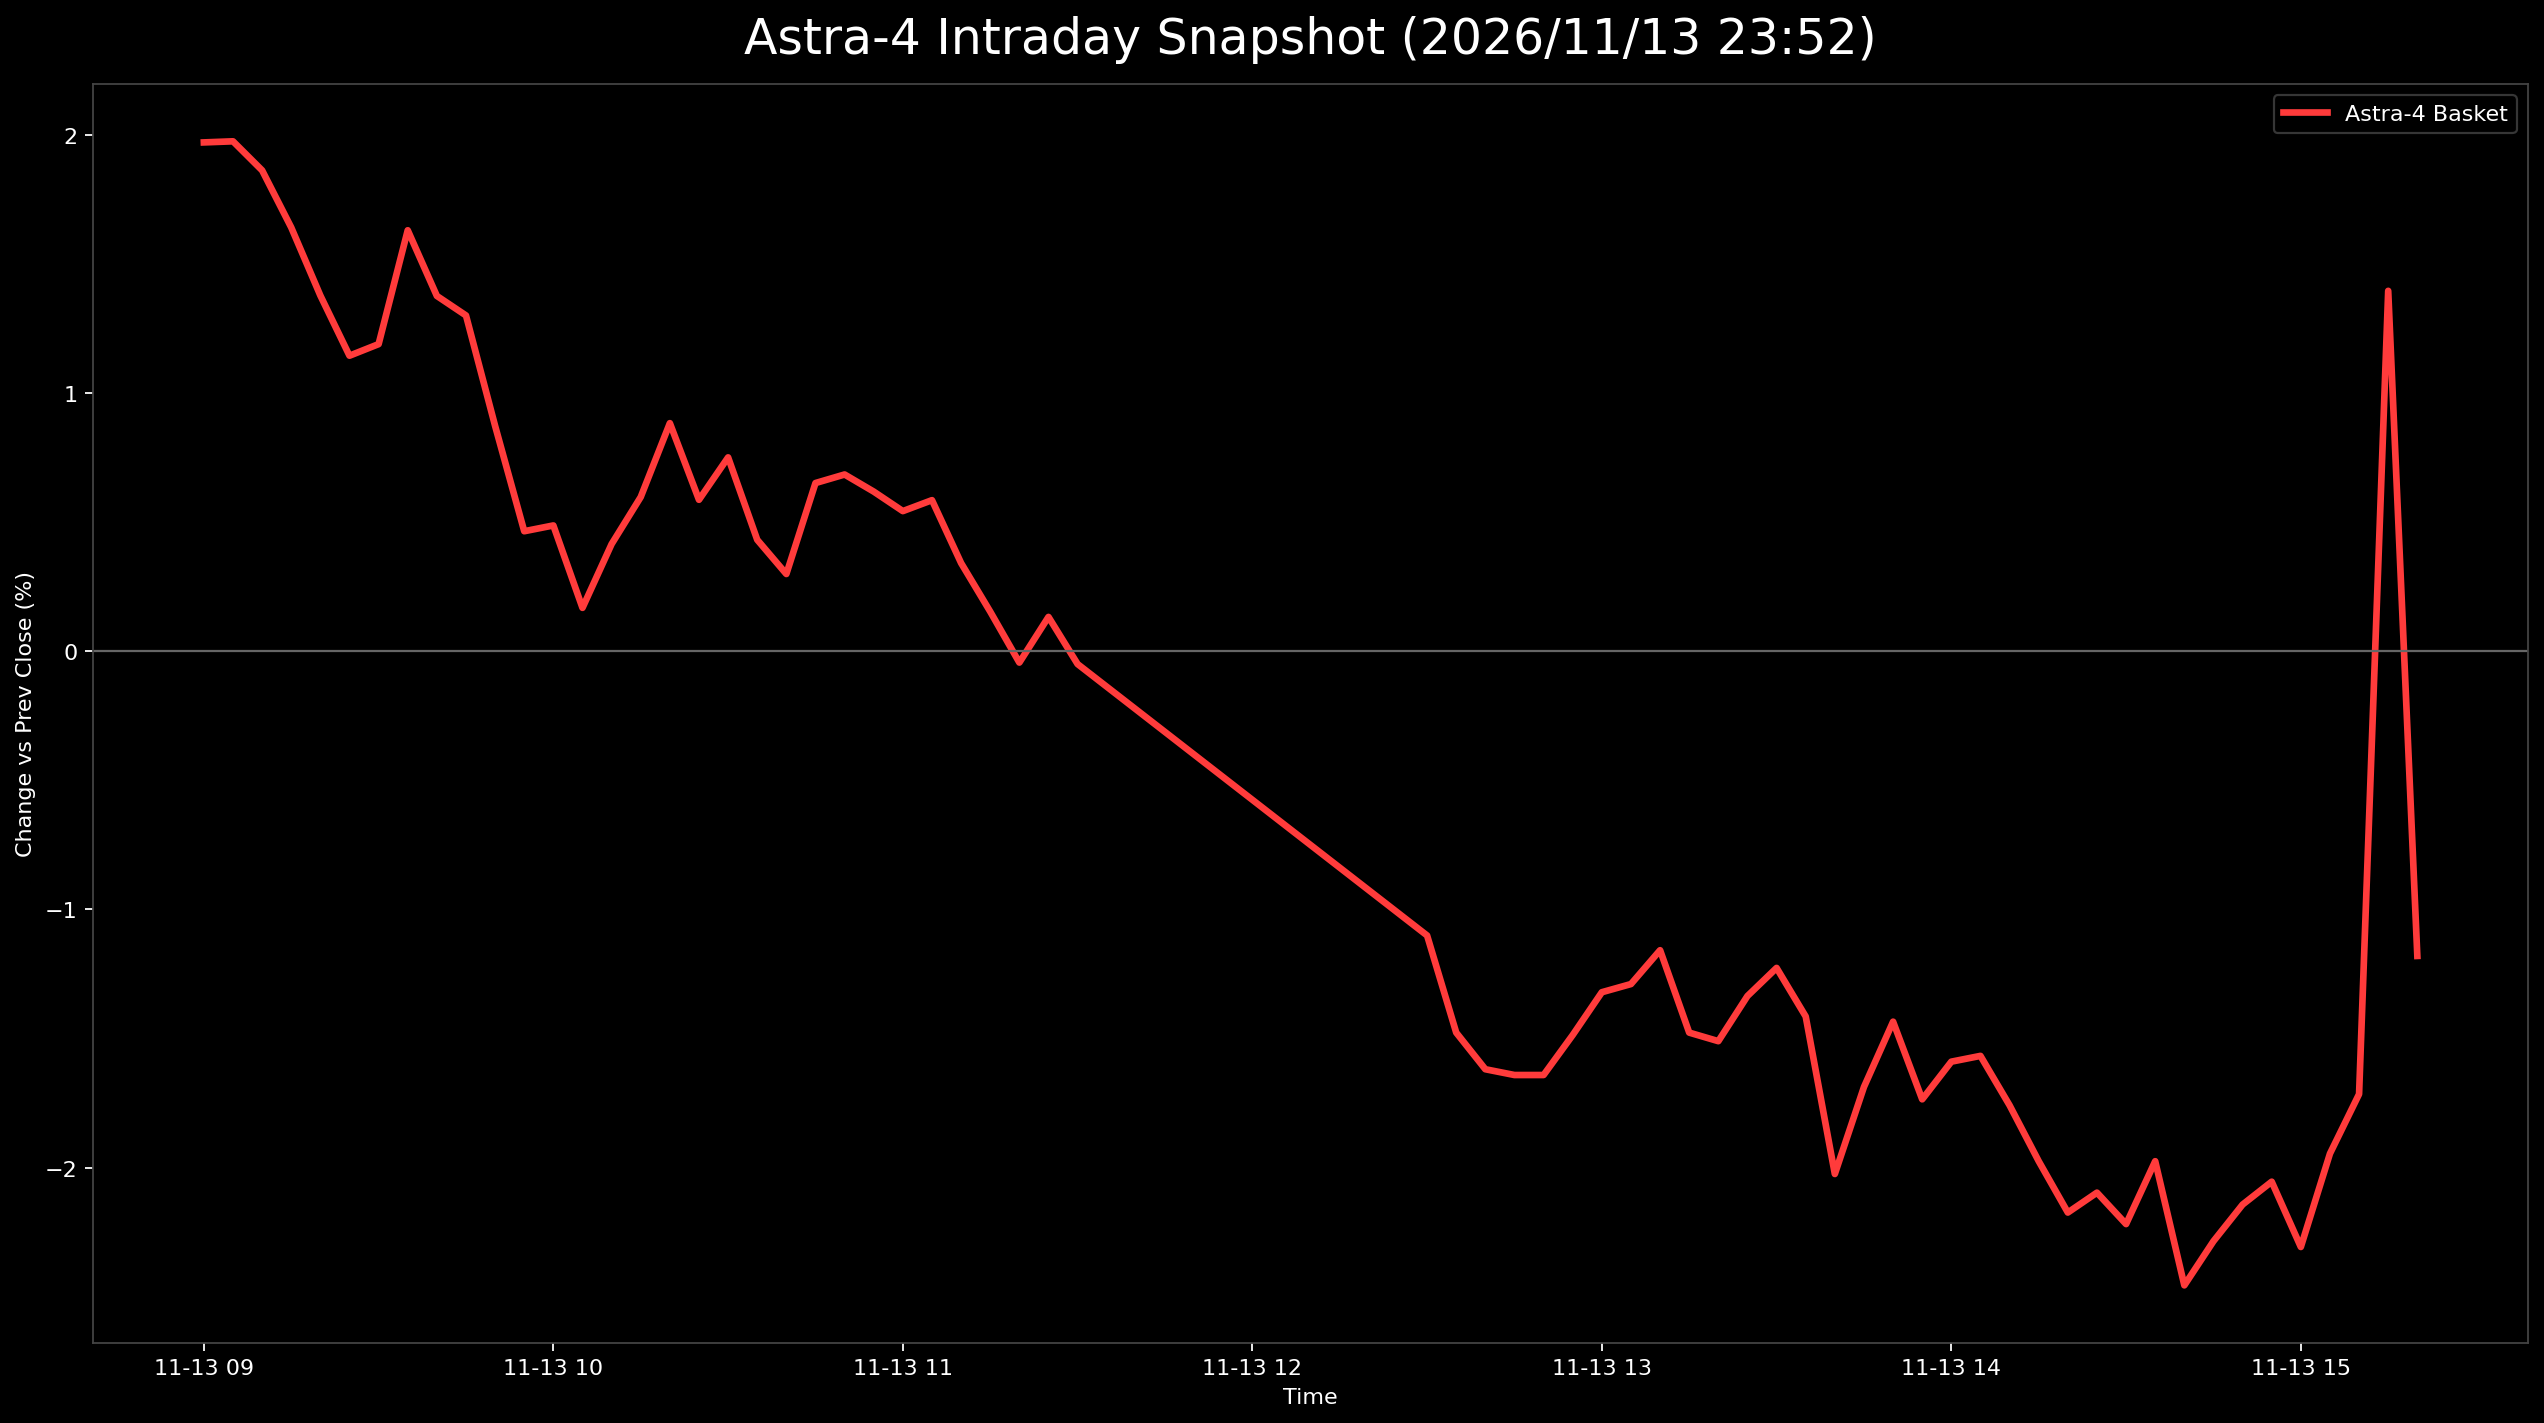

Source data for this figure (header and first rows):
日時, 9348.T, 402A.T, 186A.T, Astra4_mean
2026-11-13 09:00:00+09:00, , 0.0197, , 0.0197
2026-11-13 09:05:00+09:00, 0.01862, 0.01478, 0.02584, 0.01975
2026-11-13 09:10:00+09:00, 0.0133, 0.0197, 0.02286, 0.01862
2026-11-13 09:15:00+09:00, 0.01064, 0.0197, 0.01889, 0.01641
2026-11-13 09:20:00+09:00, 0.01064, 0.01478, 0.0159, 0.01377
2026-11-13 09:25:00+09:00, 0.007979, , 0.01491, 0.01144
2026-11-13 09:30:00+09:00, 0.007979, 0.01478, 0.01292, 0.01189
2026-11-13 09:35:00+09:00, 0.0133, 0.0197, 0.0159, 0.0163
2026-11-13 09:40:00+09:00, 0.01064, 0.0197, 0.01093, 0.01376
2026-11-13 09:45:00+09:00, 0.0133, 0.01478, 0.01093, 0.013
2026-11-13 09:50:00+09:00, 0.0133, 0.004926, 0.007952, 0.008725
2026-11-13 09:55:00+09:00, 0.007979, 0.0, 0.005964, 0.004648
2026-11-13 10:00:00+09:00, 0.01064, 0.0, 0.003976, 0.004871
2026-11-13 10:05:00+09:00, 0.007979, -0.004926, 0.001988, 0.00168
2026-11-13 10:10:00+09:00, 0.005319, , 0.002982, 0.004151
2026-11-13 10:15:00+09:00, 0.007979, 0.0, 0.00994, 0.005973
2026-11-13 10:20:00+09:00, 0.01064, 0.004926, 0.01093, 0.008833
2026-11-13 10:25:00+09:00, 0.01064, 0.0, 0.006958, 0.005866
2026-11-13 10:30:00+09:00, 0.01064, 0.004926, 0.006958, 0.007508
2026-11-13 10:35:00+09:00, 0.007979, 0.0, 0.00497, 0.004316
2026-11-13 10:40:00+09:00, 0.007979, 0.0, 0.000994, 0.002991
2026-11-13 10:45:00+09:00, 0.01064, 0.004926, 0.003976, 0.006514
2026-11-13 10:50:00+09:00, 0.01064, 0.004926, 0.00497, 0.006845
2026-11-13 10:55:00+09:00, 0.01064, 0.004926, 0.002982, 0.006182
2026-11-13 11:00:00+09:00, 0.0133, 0.0, 0.002982, 0.005427
2026-11-13 11:05:00+09:00, 0.01064, 0.004926, 0.001988, 0.005851
2026-11-13 11:10:00+09:00, 0.005319, 0.004926, 0.0, 0.003415
2026-11-13 11:15:00+09:00, 0.00266, 0.004926, -0.002982, 0.001535
2026-11-13 11:20:00+09:00, 0.00266, 0.0, -0.003976, -0.0004389
2026-11-13 11:25:00+09:00, 0.00266, , 0.0, 0.00133
2026-11-13 11:30:00+09:00, , 0.0, -0.000994, -0.000497
2026-11-13 12:30:00+09:00, -0.005319, -0.01478, -0.01292, -0.01101
2026-11-13 12:35:00+09:00, -0.01064, -0.01478, -0.01889, -0.01477
2026-11-13 12:40:00+09:00, -0.007979, -0.0197, -0.02087, -0.01619
2026-11-13 12:45:00+09:00, -0.01064, -0.0197, -0.01889, -0.01641
2026-11-13 12:50:00+09:00, -0.01064, -0.0197, -0.01889, -0.01641
2026-11-13 12:55:00+09:00, -0.007979, -0.0197, -0.0169, -0.01486
2026-11-13 13:00:00+09:00, -0.007979, -0.0197, -0.01193, -0.0132
2026-11-13 13:05:00+09:00, -0.007979, -0.01478, -0.0159, -0.01289
2026-11-13 13:10:00+09:00, -0.007979, -0.009852, -0.0169, -0.01158
2026-11-13 13:15:00+09:00, -0.01064, -0.01478, -0.01889, -0.01477
2026-11-13 13:20:00+09:00, -0.01064, -0.01478, -0.01988, -0.0151
2026-11-13 13:25:00+09:00, -0.0133, -0.009852, -0.0169, -0.01335
2026-11-13 13:30:00+09:00, -0.01596, -0.004926, -0.0159, -0.01226
2026-11-13 13:35:00+09:00, -0.01862, -0.004926, -0.01889, -0.01414
2026-11-13 13:40:00+09:00, -0.01862, , -0.02187, -0.02024
2026-11-13 13:45:00+09:00, -0.01596, -0.01478, -0.01988, -0.01687
2026-11-13 13:50:00+09:00, -0.0133, -0.009852, -0.01988, -0.01434
2026-11-13 13:55:00+09:00, , -0.009852, -0.02485, -0.01735
2026-11-13 14:00:00+09:00, -0.01596, -0.009852, -0.02187, -0.01589
2026-11-13 14:05:00+09:00, -0.0133, -0.009852, -0.02386, -0.01567
2026-11-13 14:10:00+09:00, -0.0133, , -0.02187, -0.01758
2026-11-13 14:15:00+09:00, -0.01862, -0.01478, -0.02584, -0.01975
2026-11-13 14:20:00+09:00, -0.01862, -0.01478, -0.03181, -0.02173
2026-11-13 14:25:00+09:00, -0.02128, -0.01478, -0.02684, -0.02096
2026-11-13 14:30:00+09:00, -0.02394, -0.01478, -0.02783, -0.02218
2026-11-13 14:35:00+09:00, -0.01862, -0.01478, -0.02584, -0.01975
2026-11-13 14:40:00+09:00, -0.02128, , -0.02783, -0.02455
2026-11-13 14:45:00+09:00, -0.02394, -0.01478, -0.02982, -0.02285
2026-11-13 14:50:00+09:00, -0.0266, -0.009852, -0.02783, -0.02143
... 6 more rows
